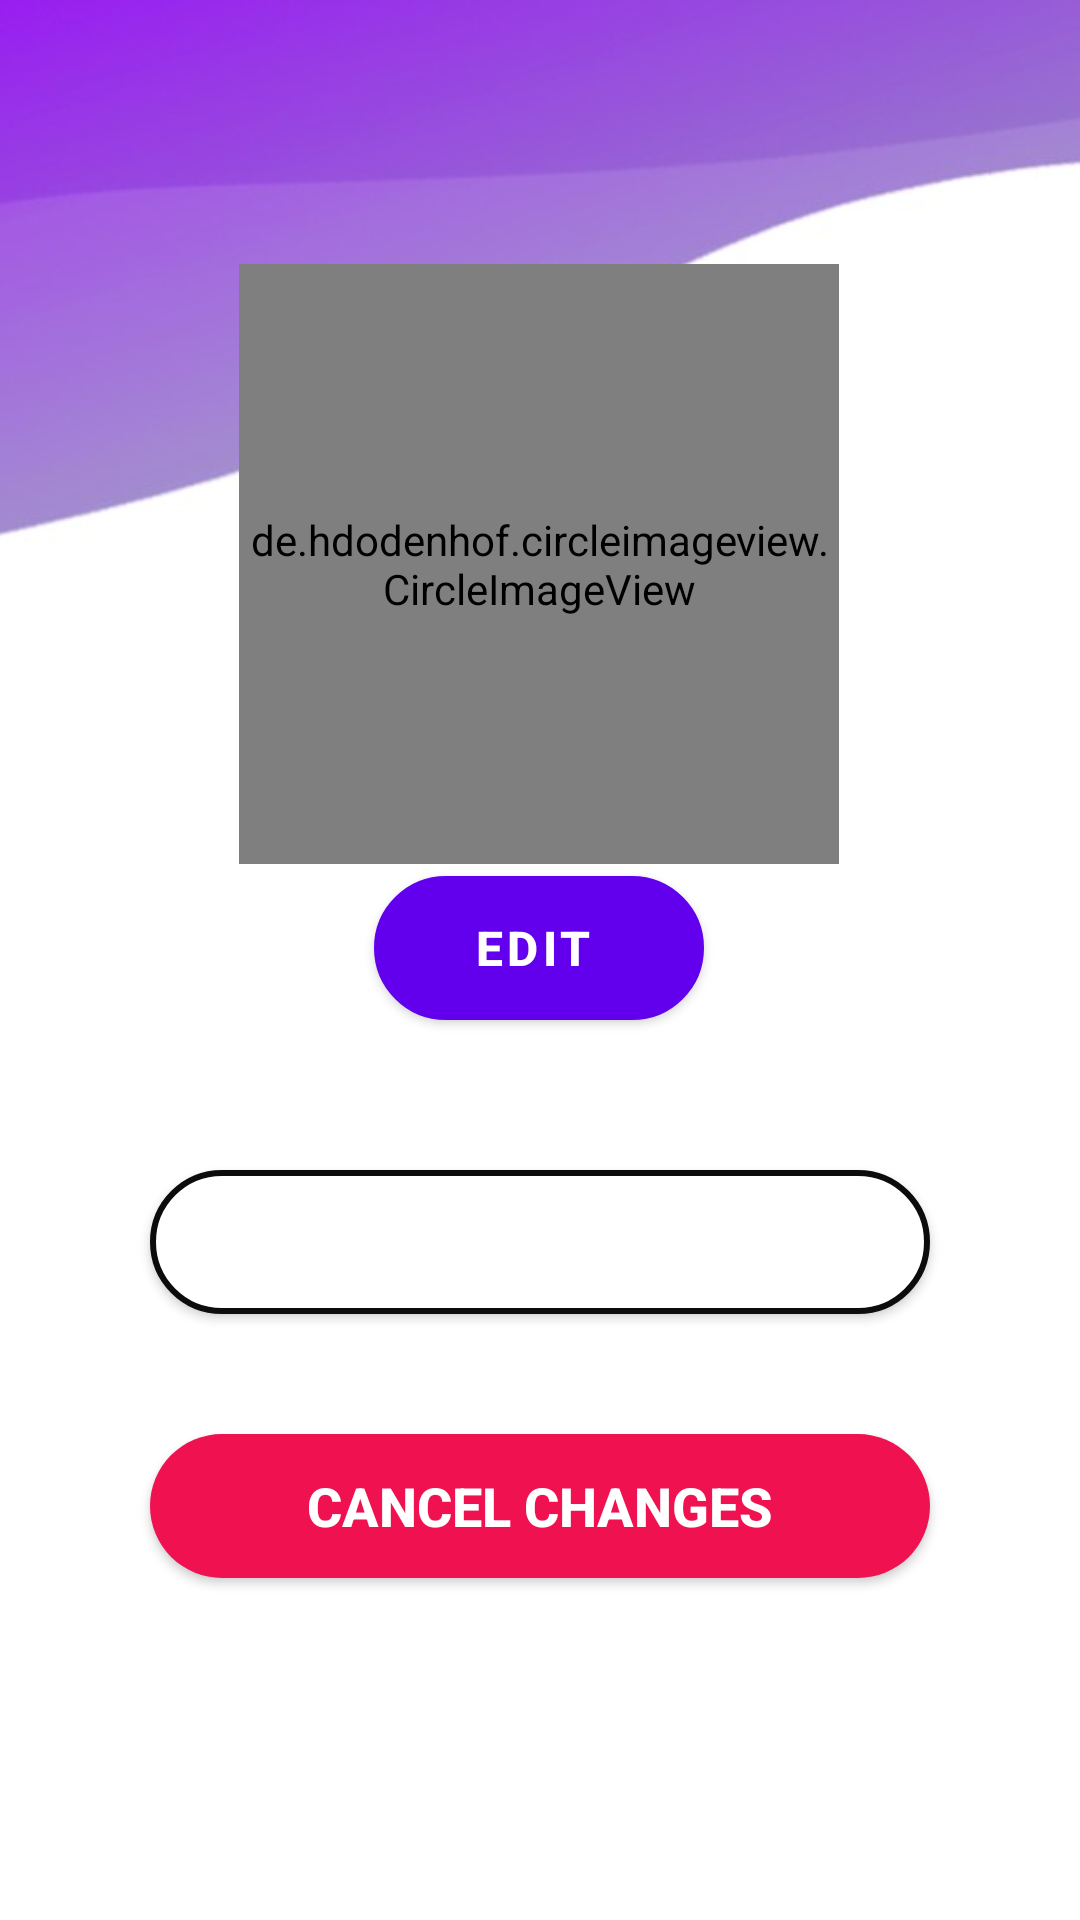

Produce the Android XML layout that renders to this screen, including the resource entries it uses.
<!-- AndroidManifest.xml: application theme Theme.MADProject -->
<!-- res/layout/activity_edit_profile_photo.xml -->
<?xml version="1.0" encoding="utf-8"?>
<androidx.constraintlayout.widget.ConstraintLayout xmlns:android="http://schemas.android.com/apk/res/android"
    xmlns:app="http://schemas.android.com/apk/res-auto"
    xmlns:tools="http://schemas.android.com/tools"
    android:layout_width="match_parent"
    android:layout_height="match_parent"
    android:background="@drawable/background1"
    tools:context=".activities.ChangeProfilePhoto">


    <de.hdodenhof.circleimageview.CircleImageView
        android:id="@+id/profile_image2"
        android:layout_width="200dp"
        android:layout_height="200dp"
        android:layout_marginTop="88dp"
        android:src="@drawable/hand_shake"
        app:civ_border_color="@color/profileCircle"
        app:civ_border_width="2dp"
        app:layout_constraintEnd_toEndOf="parent"
        app:layout_constraintHorizontal_bias="0.497"
        app:layout_constraintStart_toStartOf="parent"
        app:layout_constraintTop_toTopOf="parent" />

    <Button
        android:id="@+id/edtProfile"
        style="@style/Widget.MaterialComponents.Button.Icon"
        android:layout_width="@dimen/edit_btn"
        android:layout_height="@dimen/FormInputField_Height"
        android:layout_marginTop="4dp"
        android:background="@drawable/custom_field"
        android:drawablePadding="10dp"
        android:text="@string/editProfile"
        android:textSize="@dimen/Rest_font"
        android:textStyle="bold"
        app:icon="@drawable/baseline_edit_24"
        app:layout_constraintEnd_toEndOf="@+id/profile_image2"
        app:layout_constraintStart_toStartOf="@+id/profile_image2"
        app:layout_constraintTop_toBottomOf="@+id/profile_image2" />

    <Button
        android:id="@+id/saveBtn"
        android:layout_width="@dimen/cancelBtn"
        android:layout_height="@dimen/FormInputField_Height"
        android:layout_marginTop="50dp"
        android:background="@drawable/custom_field"
        android:text="@string/save"
        android:textColor="@color/white"
        android:textSize="@dimen/reg_btn_size"
        android:textStyle="bold"
        app:layout_constraintEnd_toEndOf="parent"
        app:layout_constraintStart_toStartOf="parent"
        app:layout_constraintTop_toBottomOf="@+id/edtProfile" />

    <androidx.appcompat.widget.AppCompatButton
        android:id="@+id/cancelChangesBtn"
        android:layout_width="@dimen/cancelBtn"
        android:layout_height="@dimen/FormInputField_Height"
        android:layout_marginTop="40dp"
        android:background="@drawable/btndelete"
        android:text="@string/cancel"
        android:textColor="@color/white"
        android:textSize="@dimen/reg_btn_size"
        android:textStyle="bold"
        app:layout_constraintEnd_toEndOf="parent"
        app:layout_constraintStart_toStartOf="parent"
        app:layout_constraintTop_toBottomOf="@+id/saveBtn" />

</androidx.constraintlayout.widget.ConstraintLayout>
<!-- resources referenced by this layout -->
<resources>
  <color name="profileCircle">#A280D4</color>
  <color name="white">#FFFFFFFF</color>
  <dimen name="FormInputField_Height">48dp</dimen>
  <dimen name="Rest_font">16sp</dimen>
  <dimen name="cancelBtn">260dp</dimen>
  <dimen name="edit_btn">110dp</dimen>
  <dimen name="reg_btn_size">18sp</dimen>
  <!-- drawable background1: jpg bitmap (drawable, 11879 bytes) -->
  <!-- drawable baseline_edit_24 (drawable) -->
  <vector android:height="30dp" android:tint="#020202"
      android:viewportHeight="24" android:viewportWidth="24"
      android:width="30dp" xmlns:android="http://schemas.android.com/apk/res/android">
      <path android:fillColor="@android:color/white" android:pathData="M3,17.25V21h3.75L17.81,9.94l-3.75,-3.75L3,17.25zM20.71,7.04c0.39,-0.39 0.39,-1.02 0,-1.41l-2.34,-2.34c-0.39,-0.39 -1.02,-0.39 -1.41,0l-1.83,1.83 3.75,3.75 1.83,-1.83z"/>
  </vector>
  <!-- drawable btndelete (drawable) -->
  <?xml version="1.0" encoding="utf-8"?>
  <shape xmlns:android="http://schemas.android.com/apk/res/android">
      <solid
          android:color= "#EF1150"/>
      <corners
          android:radius="30dp"/>
  </shape>
  <!-- drawable custom_field (drawable) -->
  <?xml version="1.0" encoding="utf-8"?>
  <shape xmlns:android="http://schemas.android.com/apk/res/android"
      android:shape="rectangle">
      <stroke
          android:width ="2dp"
          android:color= "#0c0c0c"/>
      <corners
          android:radius="30dp"/>
      <solid android:color="#ffffff"/>
  
  </shape>
  <!-- drawable hand_shake: jpg bitmap (drawable-v24, 50837 bytes) -->
  <string name="cancel">cancel changes</string>
  <string name="editProfile">Edit</string>
  <string name="save">Save Changes</string>
  <style name="Theme.MADProject" parent="Theme.MaterialComponents.DayNight.NoActionBar">
          
          <item name="colorPrimary">@color/purple_500</item>
          <item name="colorPrimaryVariant">@color/purple_700</item>
          <item name="colorOnPrimary">@color/white</item>
          
          <item name="colorSecondary">@color/teal_200</item>
          <item name="colorSecondaryVariant">@color/teal_700</item>
          <item name="colorOnSecondary">@color/black</item>
          
          <item name="android:statusBarColor">?attr/colorPrimaryVariant</item>
          
      </style>
  <color name="purple_500">#FF6200EE</color>
  <color name="purple_700">#FF3700B3</color>
  <color name="teal_200">#FF03DAC5</color>
  <color name="teal_700">#FF018786</color>
  <color name="black">#FF000000</color>
</resources>
